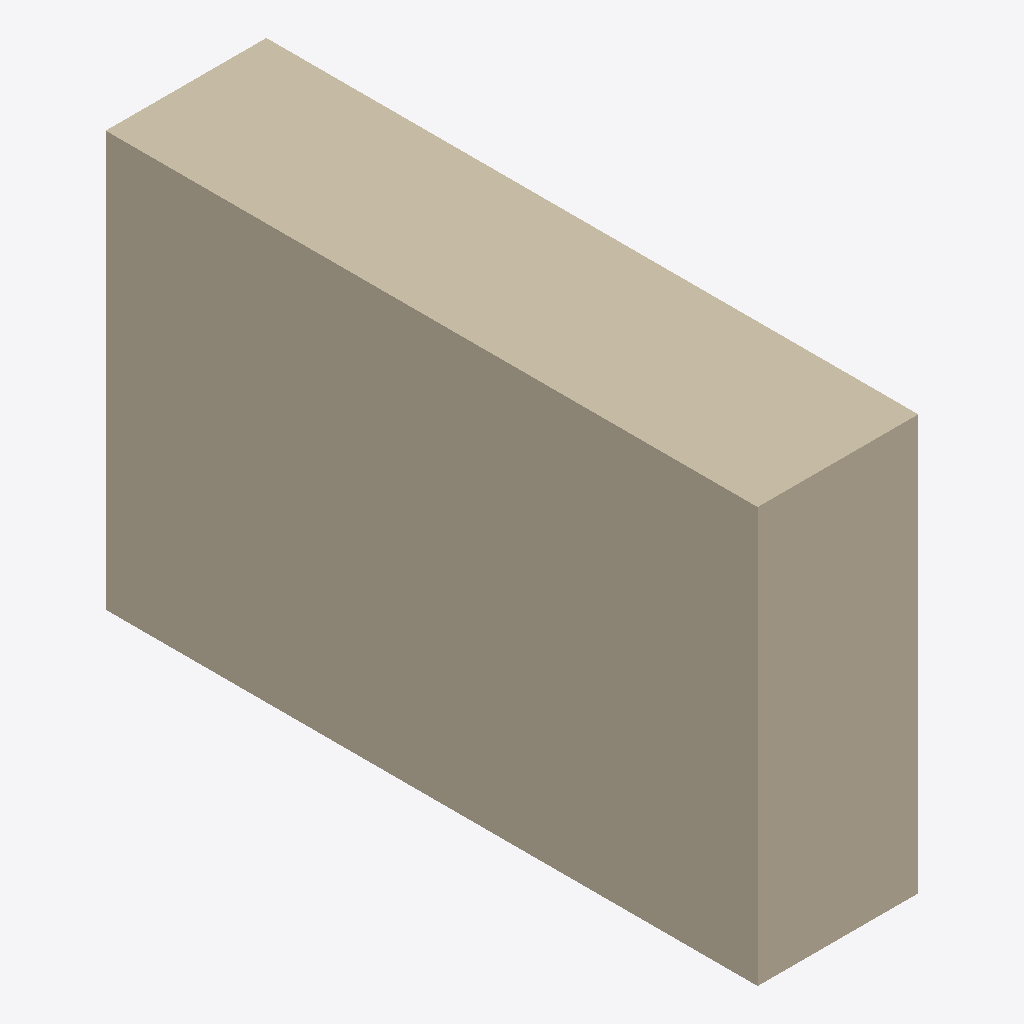
Isometric view of an IFC building model (IFC-SPF (STEP), schema IFC2X3, length unit metre), seen from the south-west, elements coloured by IFC class: 1 wall (beige).
Extent 0.4 m × 1.8 m × 1.1 m (x, y, z). Storeys (1): Default Building Storey at 0.00 m. Elements (1): 1 IfcWallStandardCase.

HEADER;
FILE_DESCRIPTION(('ViewDefinition [CoordinationView]'),'2;1');
FILE_NAME('/Users/macbook/Desktop/BIM/data/Duplex_A/IfcWallStandardCase19.ifc','2019-01-18T20:11:09-0500',('Unknown Author','info@ifctoolsproject.com'),('Unknown Organization'),'IFC Tools Project - IFC2x3 Java Toolbox','IFC2x3 Java Toolbox 2.0','Unknown Authorizer');
FILE_SCHEMA(('IFC2X3'));
ENDSEC;
DATA;
#47=IFCPROJECT('1uYDeCQLPBq9V26L4VD8xy',#39,'Default Project','Description of Default Project',$,$,$,(#42),#46);
#49=IFCBUILDING('0FoFEND394xvg8PV9ji_x6',#39,'Default Building','Description',$,#48,$,$,.ELEMENT.,$,$,$);
#50=IFCBUILDINGSTOREY('1QmFQ7N9zBffUEamZ1wMIo',#39,'Default Building Storey','Description',$,#48,$,$,.ELEMENT.,$);
#1=IFCWALLSTANDARDCASE('2O2Fr$t4X7Zf8NOew3FK1b',#2,'Basic Wall:Foundation - Concrete (435mm):141018',$,'Basic Wall:Foundation - Concrete (435mm):207146',#3,#4,'141018');
ENDSEC;
